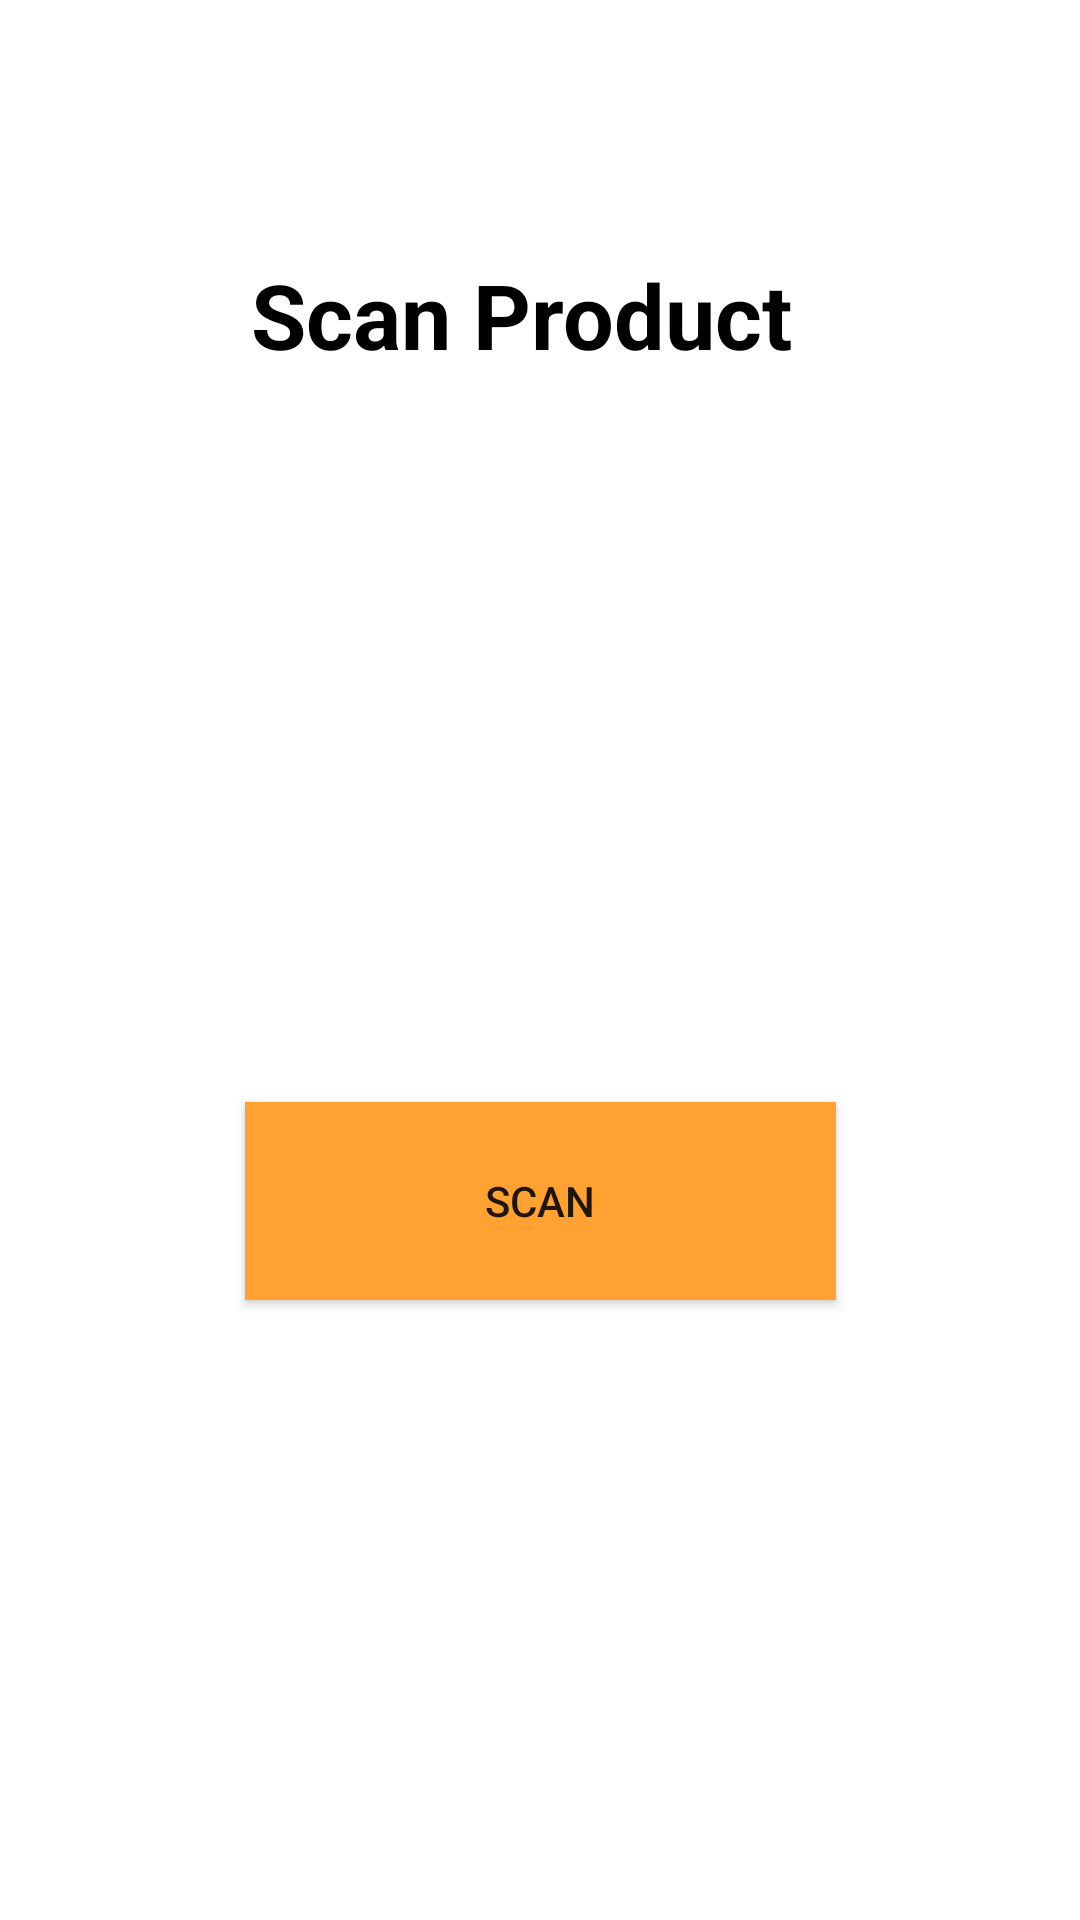

Produce the Android XML layout that renders to this screen, including the resource entries it uses.
<!-- AndroidManifest.xml: application theme Theme.Collegebuspass -->
<!-- res/layout/activity_scancode.xml -->
<?xml version="1.0" encoding="utf-8"?>
<androidx.constraintlayout.widget.ConstraintLayout xmlns:android="http://schemas.android.com/apk/res/android"
    xmlns:app="http://schemas.android.com/apk/res-auto"
    xmlns:tools="http://schemas.android.com/tools"
    android:layout_width="match_parent"
    android:layout_height="match_parent"
    tools:context=".scancode">




    <androidx.appcompat.widget.AppCompatButton
        android:id="@+id/button2"
        android:layout_width="197dp"
        android:layout_height="66dp"
        android:background="@color/colorprimay"
        android:text="Scan"
        app:layout_constraintBottom_toBottomOf="parent"
        app:layout_constraintEnd_toEndOf="parent"
        app:layout_constraintStart_toStartOf="parent"
        app:layout_constraintTop_toTopOf="parent"
        app:layout_constraintVertical_bias="0.64" />

    <TextView
        android:id="@+id/textView2"
        android:layout_width="wrap_content"
        android:layout_height="wrap_content"
        android:text="Scan Product"
        android:textColor="@color/black"
        android:textSize="30dp"
        android:textStyle="bold"
        app:layout_constraintBottom_toBottomOf="parent"
        app:layout_constraintEnd_toEndOf="parent"
        app:layout_constraintHorizontal_bias="0.465"
        app:layout_constraintStart_toStartOf="parent"
        app:layout_constraintTop_toTopOf="parent"
        app:layout_constraintVertical_bias="0.141" />


</androidx.constraintlayout.widget.ConstraintLayout>
<!-- resources referenced by this layout -->
<resources>
  <color name="black">#FF000000</color>
  <color name="colorprimay">#FFA233</color>
  <style name="Theme.Collegebuspass" parent="Theme.MaterialComponents.DayNight.DarkActionBar">
          
          <item name="colorPrimary">@color/purple_500</item>
          <item name="colorPrimaryVariant">@color/purple_700</item>
          <item name="colorOnPrimary">@color/white</item>
          
          <item name="colorSecondary">@color/teal_200</item>
          <item name="colorSecondaryVariant">@color/teal_700</item>
          <item name="colorOnSecondary">@color/black</item>
          
          <item name="android:statusBarColor">?attr/colorPrimaryVariant</item>
          
      </style>
  <color name="purple_500">#FF6200EE</color>
  <color name="purple_700">#FF3700B3</color>
  <color name="white">#FFFFFFFF</color>
  <color name="teal_200">#FF03DAC5</color>
  <color name="teal_700">#FF018786</color>
</resources>
